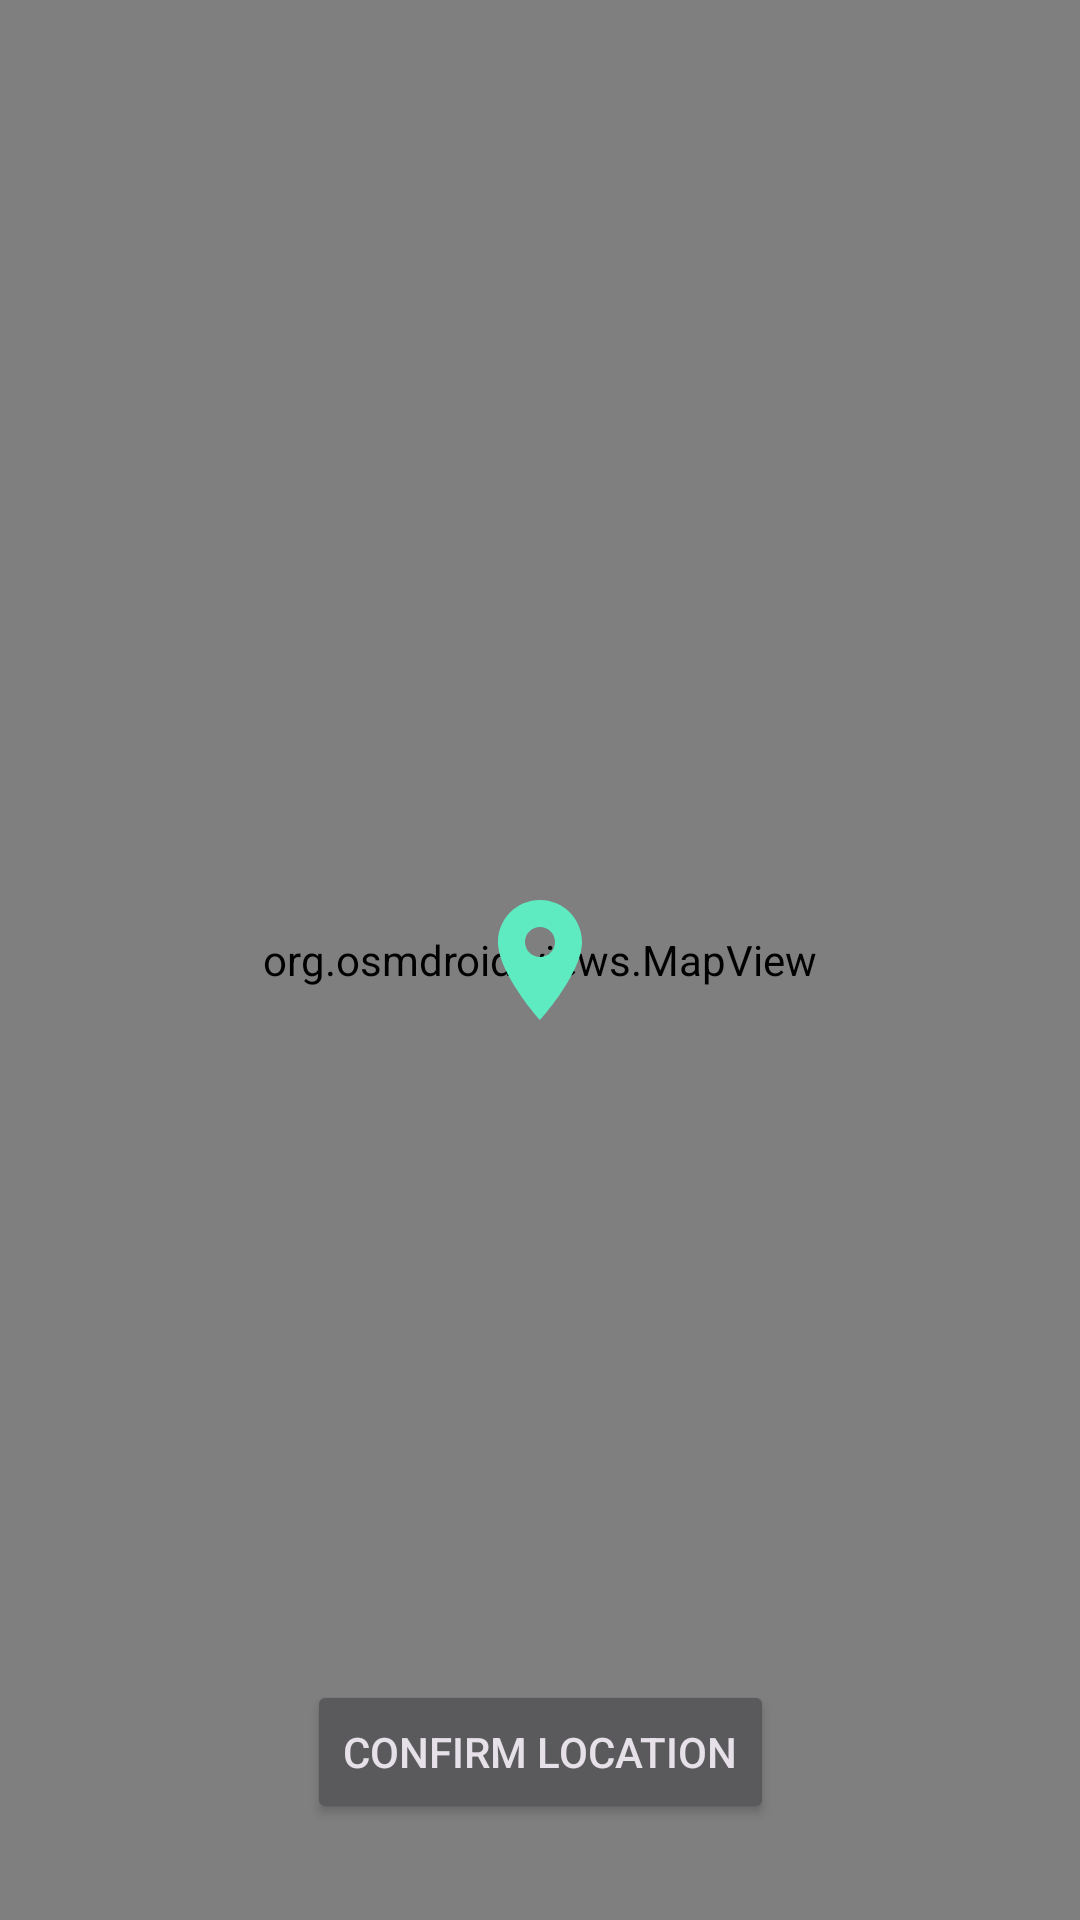

Reconstruct the res/layout file that produces this screen, plus the resources it refers to.
<!-- AndroidManifest.xml: application theme Theme.VolunConnect -->
<!-- res/layout/activity_pick_location.xml -->
<?xml version="1.0" encoding="utf-8"?>
<androidx.constraintlayout.widget.ConstraintLayout xmlns:android="http://schemas.android.com/apk/res/android"
    xmlns:app="http://schemas.android.com/apk/res-auto"
    android:layout_width="match_parent"
    android:layout_height="match_parent">

    <org.osmdroid.views.MapView
        android:id="@+id/map_view_picker"
        android:layout_width="match_parent"
        android:layout_height="match_parent" />

    <ImageView
        android:layout_width="48dp"
        android:layout_height="48dp"
        android:src="@drawable/ic_location_pin"
        app:layout_constraintBottom_toBottomOf="parent"
        app:layout_constraintEnd_toEndOf="parent"
        app:layout_constraintStart_toStartOf="parent"
        app:layout_constraintTop_toTopOf="parent" />

    <Button
        android:id="@+id/button_confirm_location"
        android:layout_width="wrap_content"
        android:layout_height="wrap_content"
        android:layout_marginBottom="32dp"
        android:text="Confirm Location"
        app:layout_constraintBottom_toBottomOf="parent"
        app:layout_constraintEnd_toEndOf="parent"
        app:layout_constraintStart_toStartOf="parent" />

</androidx.constraintlayout.widget.ConstraintLayout>
<!-- resources referenced by this layout -->
<resources>
  <!-- drawable ic_location_pin (drawable) -->
  <vector xmlns:android="http://schemas.android.com/apk/res/android"
      android:width="24dp"
      android:height="24dp"
      android:viewportWidth="24"
      android:viewportHeight="24"
      android:tint="?attr/colorPrimary">
      <path
          android:fillColor="@android:color/white"
          android:pathData="M12,2C8.13,2 5,5.13 5,9c0,5.25 7,13 7,13s7,-7.75 7,-13c0,-3.87 -3.13,-7 -7,-7zM12,11.5c-1.38,0 -2.5,-1.12 -2.5,-2.5s1.12,-2.5 2.5,-2.5 2.5,1.12 2.5,2.5 -1.12,2.5 -2.5,2.5z"/>
  </vector>
  <style name="Theme.VolunConnect" parent="Base.Theme.VolunConnect" />
  <style name="Base.Theme.VolunConnect" parent="Theme.Material3.Dark.NoActionBar">
          <item name="colorPrimary">@color/brand_primary</item>
          <item name="colorOnPrimary">@color/brand_on_primary</item>
          <item name="colorSecondary">@color/brand_secondary</item>
          <item name="colorOnSecondary">@color/brand_on_secondary</item>
  
          <item name="android:colorBackground">@color/dark_background</item>
          <item name="colorOnBackground">@color/dark_on_background</item>
          <item name="colorSurface">@color/dark_surface</item>
          <item name="colorOnSurface">@color/dark_on_surface</item>
          <item name="colorSurfaceVariant">@color/dark_surface_variant</item>
          <item name="colorOnSurfaceVariant">@color/dark_on_surface_variant</item>
          <item name="colorOutline">@color/dark_outline</item>
  
          <item name="android:statusBarColor">@android:color/transparent</item>
          <item name="android:navigationBarColor">@android:color/transparent</item>
          <item name="android:windowLightStatusBar">false</item>
      </style>
  <color name="brand_primary">#5EEBC1</color>
  <color name="brand_on_primary">#00382A</color>
  <color name="brand_secondary">#B3CCBD</color>
  <color name="brand_on_secondary">#20352A</color>
  <color name="dark_background">#1A1C1A</color>
  <color name="dark_on_background">#E2E3DD</color>
  <color name="dark_surface">#1A1C1A</color>
  <color name="dark_on_surface">#E2E3DD</color>
  <color name="dark_surface_variant">#404943</color>
  <color name="dark_on_surface_variant">#C0C9C1</color>
  <color name="dark_outline">#8A938B</color>
</resources>
